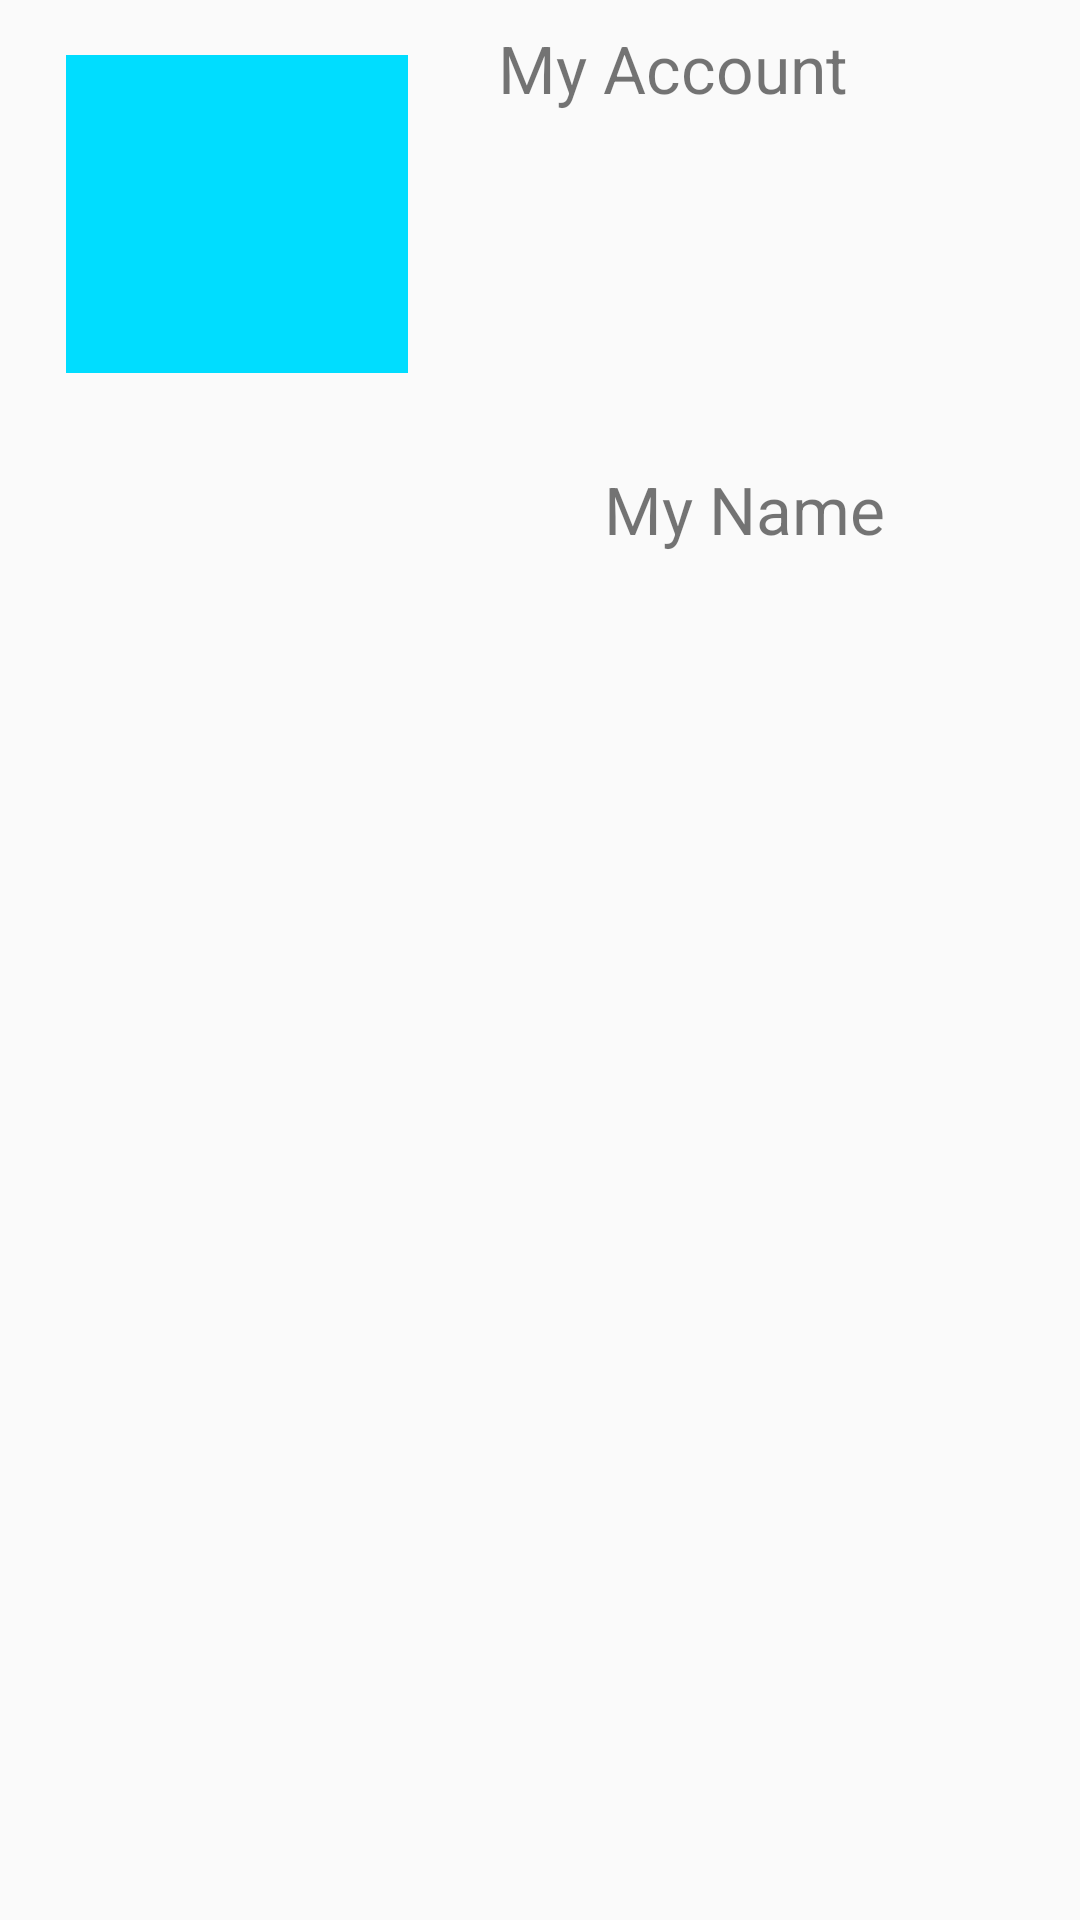

Layout XML and referenced resources for this Android screen:
<!-- AndroidManifest.xml: application theme AppTheme -->
<!-- res/layout/activity_account_.xml -->
<?xml version="1.0" encoding="utf-8"?>
<android.support.v4.widget.DrawerLayout xmlns:android="http://schemas.android.com/apk/res/android"
    xmlns:app="http://schemas.android.com/apk/res-auto"
    xmlns:tools="http://schemas.android.com/tools"
    android:id="@+id/drawer_layout"
    android:layout_width="match_parent"
    android:layout_height="match_parent">


    <android.support.constraint.ConstraintLayout
        android:id="@+id/linearLayout"
        android:layout_width="match_parent"
        android:layout_height="match_parent">


        <TextView
            android:id="@+id/textView2"
            android:layout_width="186dp"
            android:layout_height="39dp"
            android:layout_marginEnd="8dp"
            android:layout_marginTop="8dp"
            android:text="My Account"
            android:textSize="22sp"
            app:layout_constraintEnd_toEndOf="parent"
            app:layout_constraintTop_toTopOf="parent" />

        <TextView
            android:id="@+id/textView7"
            android:layout_width="wrap_content"
            android:layout_height="wrap_content"
            android:layout_marginBottom="356dp"
            android:layout_marginEnd="8dp"
            android:layout_marginStart="8dp"
            android:layout_marginTop="8dp"
            android:text="My Name"
            android:textSize="22sp"
            app:layout_constraintBottom_toBottomOf="parent"
            app:layout_constraintEnd_toEndOf="parent"
            app:layout_constraintStart_toEndOf="@+id/imageView2"
            app:layout_constraintTop_toBottomOf="@+id/textView2" />

        <ImageView
            android:id="@+id/imageView2"
            android:layout_width="114dp"
            android:layout_height="106dp"
            android:layout_marginBottom="8dp"
            android:layout_marginEnd="8dp"
            android:layout_marginTop="8dp"
            app:layout_constraintBottom_toBottomOf="parent"
            app:layout_constraintEnd_toStartOf="@+id/textView2"
            app:layout_constraintStart_toStartOf="parent"
            app:layout_constraintTop_toTopOf="parent"
            app:layout_constraintVertical_bias="0.02"
            app:srcCompat="@android:color/holo_blue_bright" />

    </android.support.constraint.ConstraintLayout>


    <android.support.design.widget.NavigationView
        android:id="@+id/nv_view"
        android:layout_width="wrap_content"
        android:layout_height="match_parent"
        android:layout_gravity="start"
        app:menu="@menu/nav_menu">

    </android.support.design.widget.NavigationView>

</android.support.v4.widget.DrawerLayout>
<!-- resources referenced by this layout -->
<resources>
  <style name="AppTheme" parent="Theme.AppCompat.Light.DarkActionBar">
          
          <item name="colorPrimary">@color/colorStatus</item>
          <item name="colorPrimaryDark">@color/colorStatus</item>
          <item name="colorAccent">@color/colorAccent</item>
      </style>
  <color name="colorAccent">#FF4081</color>
</resources>
